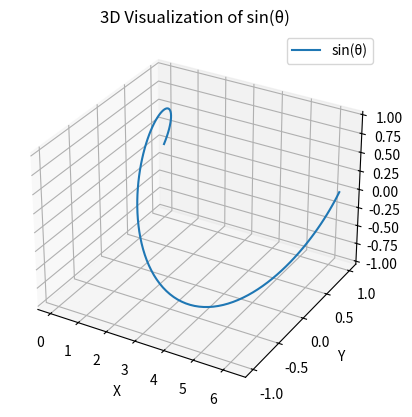

Reproduce this figure in Python.
import numpy as np
import pandas as pd
import matplotlib.pyplot as plt
import sympy as sp

# Double Angle Trigonometric Identities
theta = sp.symbols('theta')
sin_2theta = 2 * sp.sin(theta) * sp.cos(theta)
cos_2theta = sp.cos(theta)**2 - sp.sin(theta)**2
tan_2theta = (2 * sp.tan(theta)) / (1 - sp.tan(theta)**2)

# Solve the identities
simplified_sin_2theta = sp.simplify(sin_2theta)
simplified_cos_2theta = sp.simplify(cos_2theta)
simplified_tan_2theta = sp.simplify(tan_2theta)

# Create a DataFrame to display the results
data = {
    'Identity': ['sin(2θ)', 'cos(2θ)', 'tan(2θ)'],
    'Expression': [simplified_sin_2theta, simplified_cos_2theta, simplified_tan_2theta]
}
df = pd.DataFrame(data)

# Print the simplified identities
print("Simplified Double Angle Identities:")
print(df)

# Example 3D Plot
fig = plt.figure()
ax = fig.add_subplot(111, projection='3d')
theta_values = np.linspace(0, 2 * np.pi, 100)
z_values = np.sin(theta_values)
ax.plot(theta_values, np.cos(theta_values), z_values, label='sin(θ)')
ax.set_xlabel('X')
ax.set_ylabel('Y')
ax.set_zlabel('Z')
ax.legend()
plt.title('3D Visualization of sin(θ)')
plt.show()
